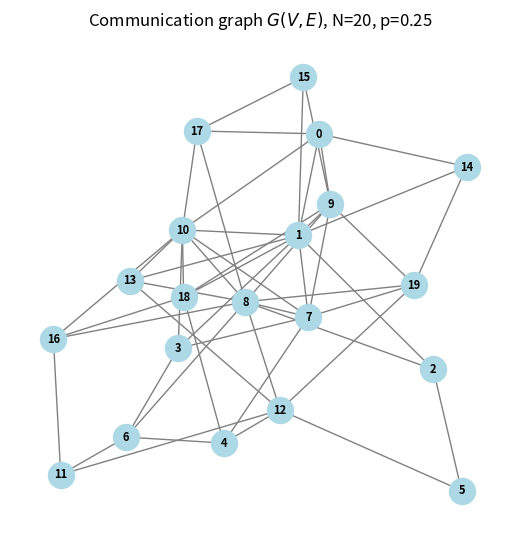
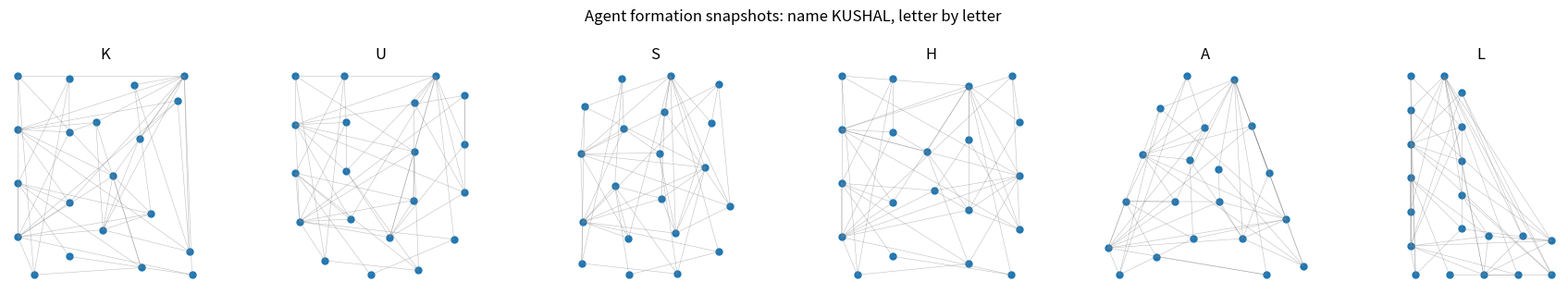

These charts were generated, in order, by the following Python code: (Note: this script raises an exception after producing the figures.)
"""
Problem 1: Formation control for N=20 agents displaying the name KUSHAL
letter by letter in R^2, over a fixed connected Erdos-Renyi communication graph.
"""

import numpy as np
import networkx as nx

import matplotlib
matplotlib.use("Agg")

import matplotlib.pyplot as plt
from matplotlib.textpath import TextPath
from matplotlib.font_manager import FontProperties

from scipy.optimize import linear_sum_assignment
import matplotlib.animation as animation


# ===============================================================
# 1. INITIAL SETTINGS
# ===============================================================

rng = np.random.default_rng(2025)

N = 20
NAME = "KUSHAL"

p = 0.25
seed = 0


# ===============================================================
# 2. COMMUNICATION GRAPH
# ===============================================================

G = nx.erdos_renyi_graph(
    N,
    p,
    seed=seed
)

# Regenerate until the graph is connected
while not nx.is_connected(G):
    seed += 1
    G = nx.erdos_renyi_graph(
        N,
        p,
        seed=seed
    )

L = nx.laplacian_matrix(G).toarray().astype(float)

print(
    f"Graph: N={N}, p={p}, "
    f"edges={G.number_of_edges()}, "
    f"connected={nx.is_connected(G)}"
)


# Save communication graph
plt.figure(figsize=(5, 5))

nx.draw(
    G,
    with_labels=True,
    node_color="lightblue",
    edge_color="gray",
    node_size=350,
    font_size=8,
    font_weight="bold"
)

plt.title(
    f"Communication graph $G(V,E)$, N={N}, p={p}"
)

plt.tight_layout()

plt.savefig(
    "comm_graph.png",
    dpi=200
)

plt.close()

print("Saved comm_graph.png")


# ===============================================================
# 3. CREATE POINTS FOR EACH LETTER
# ===============================================================

def letter_points(letter, n_points, spread_scale=1.0):

    """
    Sample n_points evenly along the OUTLINE of the glyph.
    This allows the agents to form the shape of each letter.
    """

    fp = FontProperties(
        family="DejaVu Sans",
        weight="bold"
    )

    tp = TextPath(
        (0, 0),
        letter,
        size=10,
        prop=fp
    )

    poly_paths = tp.to_polygons()

    # If no polygon is obtained
    if len(poly_paths) == 0:

        return rng.uniform(
            -1,
            1,
            size=(n_points, 2)
        )

    # -----------------------------------------------------------
    # Calculate arc length of every polygon
    # -----------------------------------------------------------

    seg_lens = []

    for poly in poly_paths:

        poly = np.array(poly)

        d = np.linalg.norm(
            np.diff(
                poly,
                axis=0,
                append=poly[:1]
            ),
            axis=1
        )

        seg_lens.append(d.sum())

    total_len = sum(seg_lens)

    pts = []

    remaining = n_points

    # -----------------------------------------------------------
    # Sample points along each polygon
    # -----------------------------------------------------------

    for k, poly in enumerate(poly_paths):

        poly = np.array(poly)

        if k < len(poly_paths) - 1:

            n_here = max(
                1,
                round(
                    n_points *
                    seg_lens[k] /
                    total_len
                )
            )

        else:

            n_here = remaining

        n_here = min(
            n_here,
            remaining
        )

        d = np.linalg.norm(
            np.diff(
                poly,
                axis=0,
                append=poly[:1]
            ),
            axis=1
        )

        cum = np.concatenate(
            [[0], np.cumsum(d)]
        )

        perimeter = cum[-1]

        if perimeter == 0 or n_here <= 0:
            continue

        s_samples = np.linspace(
            0,
            perimeter,
            n_here,
            endpoint=False
        )

        for s in s_samples:

            seg = (
                np.searchsorted(
                    cum,
                    s,
                    side="right"
                ) - 1
            )

            seg = min(
                seg,
                len(poly) - 1
            )

            t = (
                (s - cum[seg])
                /
                (d[seg] + 1e-12)
            )

            p1 = poly[seg]

            p2 = poly[
                (seg + 1) % len(poly)
            ]

            point = (
                p1 +
                t * (p2 - p1)
            )

            pts.append(point)

        remaining -= n_here

    pts = np.array(pts)

    # Make sure exactly n_points are returned
    if len(pts) < n_points:

        extra = pts[
            rng.integers(
                0,
                len(pts),
                size=n_points - len(pts)
            )
        ]

        pts = np.vstack(
            [pts, extra]
        )

    elif len(pts) > n_points:

        keep = rng.choice(
            len(pts),
            size=n_points,
            replace=False
        )

        pts = pts[keep]

    return pts * spread_scale


# ===============================================================
# 4. GENERATE TARGET POINTS FOR KUSHAL
# ===============================================================

letters = list(NAME)

n_letters = len(letters)

letter_width = 14.0

targets_per_letter = []


for i, ch in enumerate(letters):

    pts = letter_points(
        ch,
        N
    )

    pts[:, 0] += i * letter_width

    targets_per_letter.append(
        pts
    )


# ---------------------------------------------------------------
# Center each letter around the origin
# ---------------------------------------------------------------

targets_per_letter_centered = []


for ch in letters:

    pts = letter_points(
        ch,
        N
    )

    pts -= pts.mean(
        axis=0
    )

    targets_per_letter_centered.append(
        pts
    )


targets_per_letter = (
    targets_per_letter_centered
)


# ===============================================================
# 5. HUNGARIAN ASSIGNMENT
# ===============================================================

ordered_targets = [
    targets_per_letter[0]
]


for k in range(
    1,
    n_letters
):

    prev = ordered_targets[-1]

    cur = targets_per_letter[k]

    # Distance between every pair of points
    cost = np.linalg.norm(
        prev[:, None, :] -
        cur[None, :, :],
        axis=2
    )

    row, col = linear_sum_assignment(
        cost
    )

    ordered_targets.append(
        cur[col]
    )


# ===============================================================
# 6. INITIAL RANDOM POSITIONS
# ===============================================================

x0 = rng.uniform(
    -6,
    6,
    size=(N, 2)
)


# Assign initial agents to closest points
cost0 = np.linalg.norm(
    x0[:, None, :] -
    ordered_targets[0][None, :, :],
    axis=2
)

row, col = linear_sum_assignment(
    cost0
)

ordered_targets[0] = (
    ordered_targets[0][col]
)


# Recalculate assignments for the remaining letters
for k in range(
    1,
    n_letters
):

    prev = ordered_targets[k - 1]

    cur = targets_per_letter[k]

    cost = np.linalg.norm(
        prev[:, None, :] -
        cur[None, :, :],
        axis=2
    )

    row, col = linear_sum_assignment(
        cost
    )

    ordered_targets[k] = (
        cur[col]
    )


# ===============================================================
# 7. FORMATION CONTROL PARAMETERS
# ===============================================================

A = nx.to_numpy_array(G)

gamma = 0.08

k_gain = 1.0

dt = 0.03

T_per_letter = 260


# ===============================================================
# 8. SIMULATION
# ===============================================================

x = x0.copy()

history = []

history.append(
    x.copy()
)


for k in range(
    n_letters
):

    xstar = ordered_targets[k]

    print(
        f"Simulating letter {letters[k]}..."
    )

    for t in range(
        T_per_letter
    ):

        # -------------------------------------------------------
        # Relative position of agents
        # -------------------------------------------------------

        diff_x = (
            x[:, None, :]
            -
            x[None, :, :]
        )

        # -------------------------------------------------------
        # Relative target positions
        # -------------------------------------------------------

        diff_xs = (
            xstar[:, None, :]
            -
            xstar[None, :, :]
        )

        # -------------------------------------------------------
        # Formation error
        # -------------------------------------------------------

        err = (
            diff_x -
            diff_xs
        )

        # -------------------------------------------------------
        # Formation control term
        # -------------------------------------------------------

        formation_term = (
            -k_gain *
            np.einsum(
                "ij,ijk->ik",
                A,
                err
            )
        )

        # -------------------------------------------------------
        # Anchor term
        # -------------------------------------------------------

        anchor_term = (
            -gamma *
            (x - xstar)
        )

        # -------------------------------------------------------
        # Total control
        # -------------------------------------------------------

        xdot = (
            formation_term +
            anchor_term
        )

        # -------------------------------------------------------
        # Euler integration
        # -------------------------------------------------------

        x = (
            x +
            dt * xdot
        )

        history.append(
            x.copy()
        )


history = np.array(
    history
)


print(
    "Total simulation frames:",
    history.shape[0]
)


# Save simulation data
np.save(
    "history.npy",
    history
)

np.save(
    "targets.npy",
    np.array(ordered_targets)
)

print("Saved history.npy")
print("Saved targets.npy")


# ===============================================================
# 9. CALCULATE FINAL FORMATION ERROR
# ===============================================================

errs = []

idx = 0


for k in range(
    n_letters
):

    idx += T_per_letter

    xf = history[idx]

    e = np.linalg.norm(
        xf -
        ordered_targets[k],
        axis=1
    ).mean()

    errs.append(e)

    print(
        f"Letter {letters[k]}: "
        f"mean final position error = "
        f"{e:.4f}"
    )


# ===============================================================
# 10. STATIC KUSHAL FIGURE
# ===============================================================

fig, axes = plt.subplots(
    1,
    n_letters,
    figsize=(3 * n_letters, 3.2)
)

idx = 0


for k in range(
    n_letters
):

    idx += T_per_letter

    ax = axes[k]

    xf = history[idx]

    # Plot agents
    ax.scatter(
        xf[:, 0],
        xf[:, 1],
        c="tab:blue",
        s=25
    )

    # Plot communication edges
    for i, j in G.edges():

        ax.plot(
            [xf[i, 0], xf[j, 0]],
            [xf[i, 1], xf[j, 1]],
            color="gray",
            lw=0.4,
            alpha=0.5
        )

    ax.set_title(
        letters[k]
    )

    ax.set_aspect(
        "equal"
    )

    ax.axis("off")


plt.suptitle(
    "Agent formation snapshots: "
    "name KUSHAL, letter by letter"
)

plt.tight_layout()

plt.savefig(
    "kushal_sequence.png",
    dpi=200
)

plt.close()

print(
    "Saved kushal_sequence.png"
)


# ===============================================================
# 11. GENERATE VIDEO
# ===============================================================

print(
    "\nGenerating video..."
)


# Use the same graph
edges = list(
    G.edges()
)


# Subsample frames to keep video size reasonable
step = 3

frames = history[::step]


# Determine which letter is being displayed
letter_of_frame = [
    min(
        i * step // T_per_letter,
        len(letters) - 1
    )
    for i in range(
        len(frames)
    )
]


# Determine plot limits
xmin = (
    history[:, :, 0].min()
    - 1
)

xmax = (
    history[:, :, 0].max()
    + 1
)

ymin = (
    history[:, :, 1].min()
    - 1
)

ymax = (
    history[:, :, 1].max()
    + 1
)


# ---------------------------------------------------------------
# Create animation figure
# ---------------------------------------------------------------

fig, ax = plt.subplots(
    figsize=(6, 6)
)


def update(i):

    ax.clear()

    xf = frames[i]

    # -----------------------------------------------------------
    # Draw communication graph
    # -----------------------------------------------------------

    for a, b in edges:

        ax.plot(
            [xf[a, 0], xf[b, 0]],
            [xf[a, 1], xf[b, 1]],
            color="lightgray",
            lw=0.5,
            zorder=1
        )

    # -----------------------------------------------------------
    # Draw agents
    # -----------------------------------------------------------

    ax.scatter(
        xf[:, 0],
        xf[:, 1],
        c="tab:blue",
        s=40,
        zorder=2
    )

    # -----------------------------------------------------------
    # Set plot limits
    # -----------------------------------------------------------

    ax.set_xlim(
        xmin,
        xmax
    )

    ax.set_ylim(
        ymin,
        ymax
    )

    ax.set_aspect(
        "equal"
    )

    ax.axis("off")

    # -----------------------------------------------------------
    # Display current letter
    # -----------------------------------------------------------

    current_letter = letters[
        letter_of_frame[i]
    ]

    ax.set_title(
        f"Formation control: "
        f"target letter '{current_letter}' "
        f"(name: {NAME})"
    )

    return []


# ===============================================================
# 12. CREATE AND SAVE MP4
# ===============================================================

ani = animation.FuncAnimation(
    fig,
    update,
    frames=len(frames),
    interval=40,
    blit=False
)


# FFmpeg video writer
writer = animation.FFMpegWriter(
    fps=25,
    bitrate=1800
)


# Save video
ani.save(
    "kushal_formation_control.mp4",
    writer=writer,
    dpi=150
)


plt.close()


print(
    "\n======================================"
)

print(
    "Video saved successfully!"
)

print(
    "File: kushal_formation_control.mp4"
)

print(
    "======================================"
)
